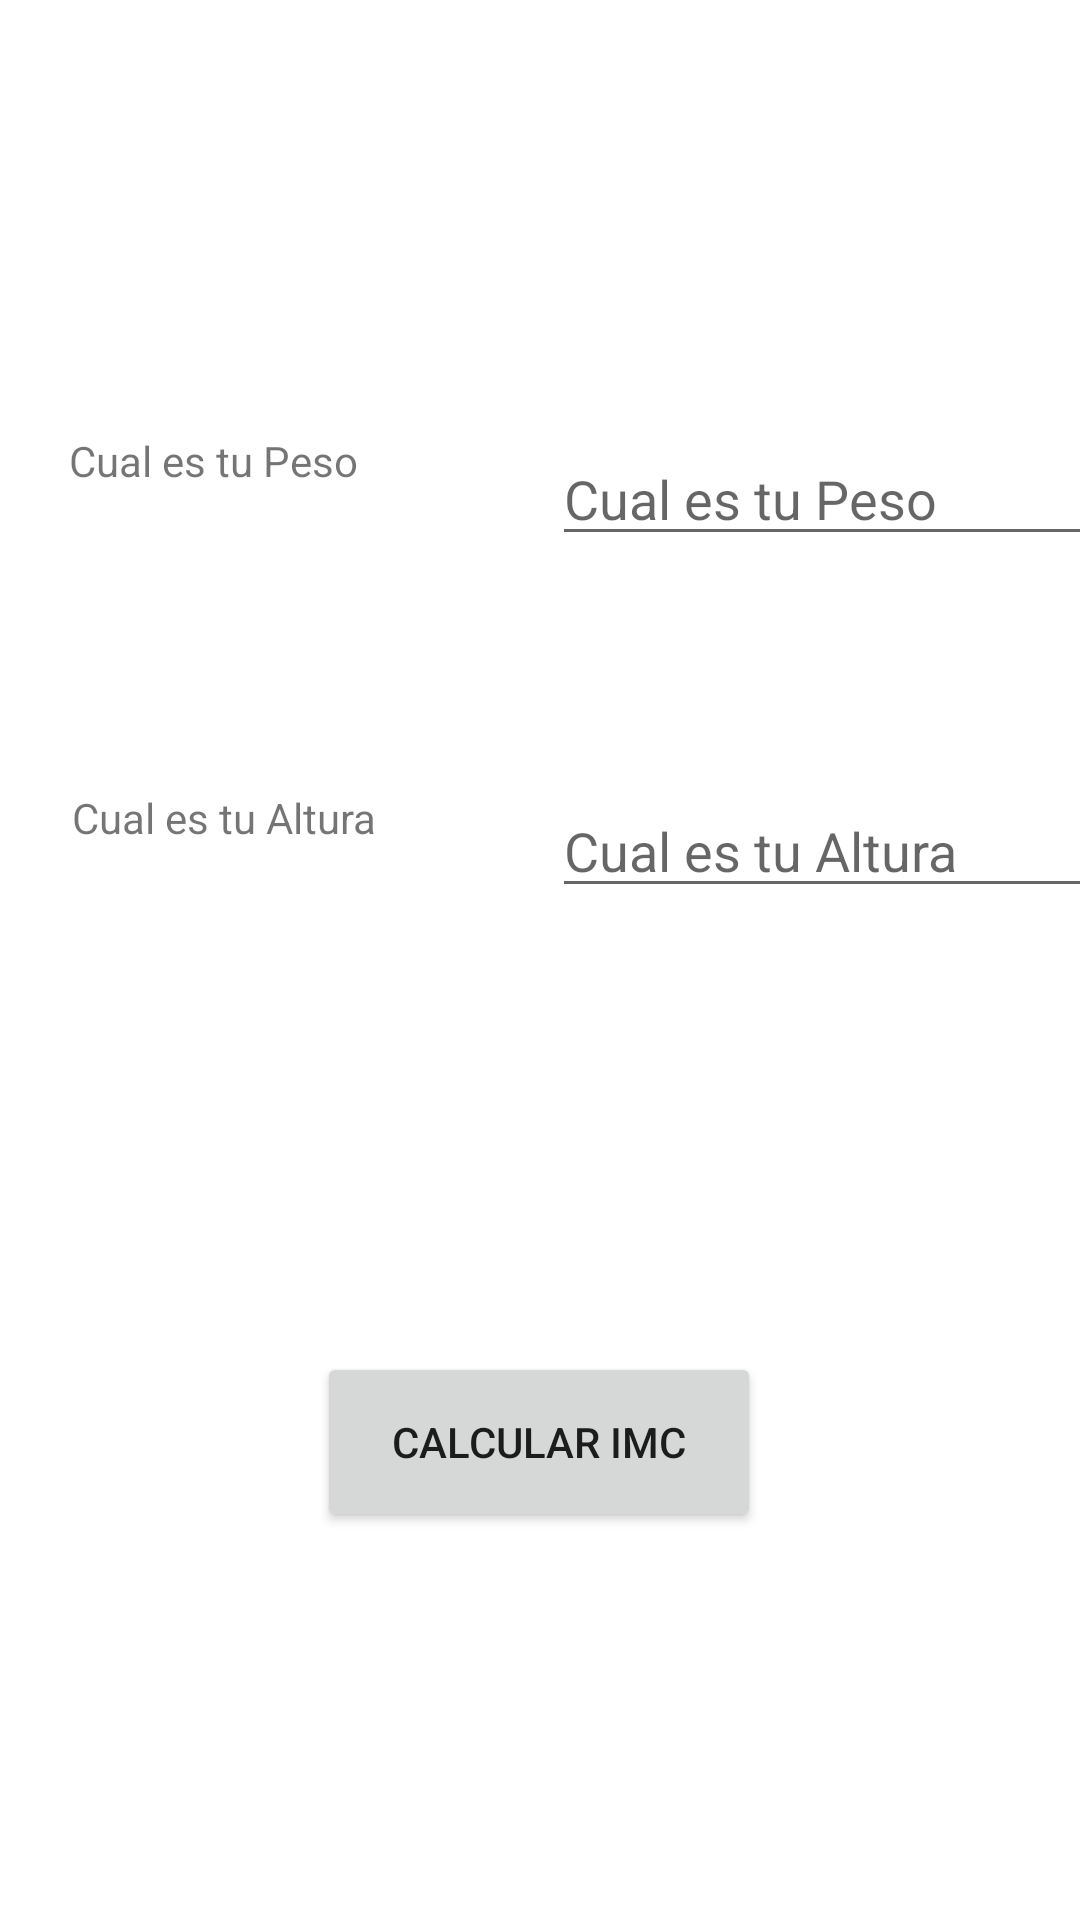

Layout XML and referenced resources for this Android screen:
<!-- AndroidManifest.xml: application theme Theme.Clase1DispMov -->
<!-- res/layout/activity_main.xml -->
<?xml version="1.0" encoding="utf-8"?>
<androidx.constraintlayout.widget.ConstraintLayout xmlns:android="http://schemas.android.com/apk/res/android"
    xmlns:app="http://schemas.android.com/apk/res-auto"
    xmlns:tools="http://schemas.android.com/tools"
    android:layout_width="match_parent"
    android:layout_height="match_parent"
    tools:context=".MainActivity">

    <TextView
        android:id="@+id/textView4"
        android:layout_width="120dp"
        android:layout_height="36dp"
        android:layout_marginTop="88dp"
        android:text="@string/altura"
        app:layout_constraintEnd_toStartOf="@+id/EditTextAltura"
        app:layout_constraintHorizontal_bias="0.024"
        app:layout_constraintStart_toStartOf="@+id/textView2"
        app:layout_constraintTop_toBottomOf="@+id/textView2" />

    <ImageView
        android:id="@+id/imageView"
        android:layout_width="wrap_content"
        android:layout_height="wrap_content"
        android:layout_marginTop="40dp"
        app:layout_constraintEnd_toEndOf="parent"
        app:layout_constraintHorizontal_bias="0.5"
        app:layout_constraintStart_toStartOf="parent"
        app:layout_constraintTop_toTopOf="parent"
        tools:srcCompat="@tools:sample/avatars" />

    <TextView
        android:id="@+id/textView2"
        android:layout_width="121dp"
        android:layout_height="31dp"
        android:layout_marginTop="104dp"
        android:layout_marginEnd="40dp"
        android:text="@string/peso"
        app:layout_constraintEnd_toStartOf="@+id/EditTextPeso"
        app:layout_constraintTop_toBottomOf="@+id/imageView" />

    <EditText
        android:id="@+id/EditTextPeso"
        android:layout_width="wrap_content"
        android:layout_height="wrap_content"
        android:layout_marginStart="184dp"
        android:layout_marginTop="104dp"
        android:ems="10"
        android:hint="@string/peso"
        android:inputType="textPersonName"
        app:layout_constraintStart_toStartOf="parent"
        app:layout_constraintTop_toBottomOf="@+id/imageView" />

    <Button
        android:id="@+id/btnCalcular"
        android:layout_width="148dp"
        android:layout_height="60dp"
        android:layout_marginTop="148dp"
        android:text="Calcular IMC"
        app:layout_constraintEnd_toEndOf="parent"
        app:layout_constraintHorizontal_bias="0.498"
        app:layout_constraintStart_toStartOf="parent"
        app:layout_constraintTop_toBottomOf="@+id/EditTextAltura" />

    <EditText
        android:id="@+id/EditTextAltura"
        android:layout_width="wrap_content"
        android:layout_height="wrap_content"
        android:layout_marginTop="76dp"
        android:ems="10"
        android:hint="@string/altura"
        android:inputType="textPersonName"
        app:layout_constraintEnd_toEndOf="@+id/EditTextPeso"
        app:layout_constraintHorizontal_bias="0.0"
        app:layout_constraintStart_toStartOf="@+id/EditTextPeso"
        app:layout_constraintTop_toBottomOf="@+id/EditTextPeso" />
</androidx.constraintlayout.widget.ConstraintLayout>
<!-- resources referenced by this layout -->
<resources>
  <string name="altura">Cual es tu Altura</string>
  <string name="peso">Cual es tu Peso</string>
  <style name="Theme.Clase1DispMov" parent="Theme.MaterialComponents.DayNight.DarkActionBar">
          
          <item name="colorPrimary">@color/purple_500</item>
          <item name="colorPrimaryVariant">@color/purple_700</item>
          <item name="colorOnPrimary">@color/white</item>
          
          <item name="colorSecondary">@color/teal_200</item>
          <item name="colorSecondaryVariant">@color/teal_700</item>
          <item name="colorOnSecondary">@color/black</item>
          
          <item name="android:statusBarColor" tools:targetApi="l">?attr/colorPrimaryVariant</item>
          
      </style>
  <!-- not gathered from this repository: default colours our renderer supplied (Android Studio template values) -->
  <color name="purple_500">#FF6200EE</color>
  <color name="purple_700">#FF3700B3</color>
  <color name="teal_200">#FF03DAC5</color>
  <color name="teal_700">#FF018786</color>
  <color name="black">#FF000000</color>
  <color name="white">#FFFFFFFF</color>
</resources>
